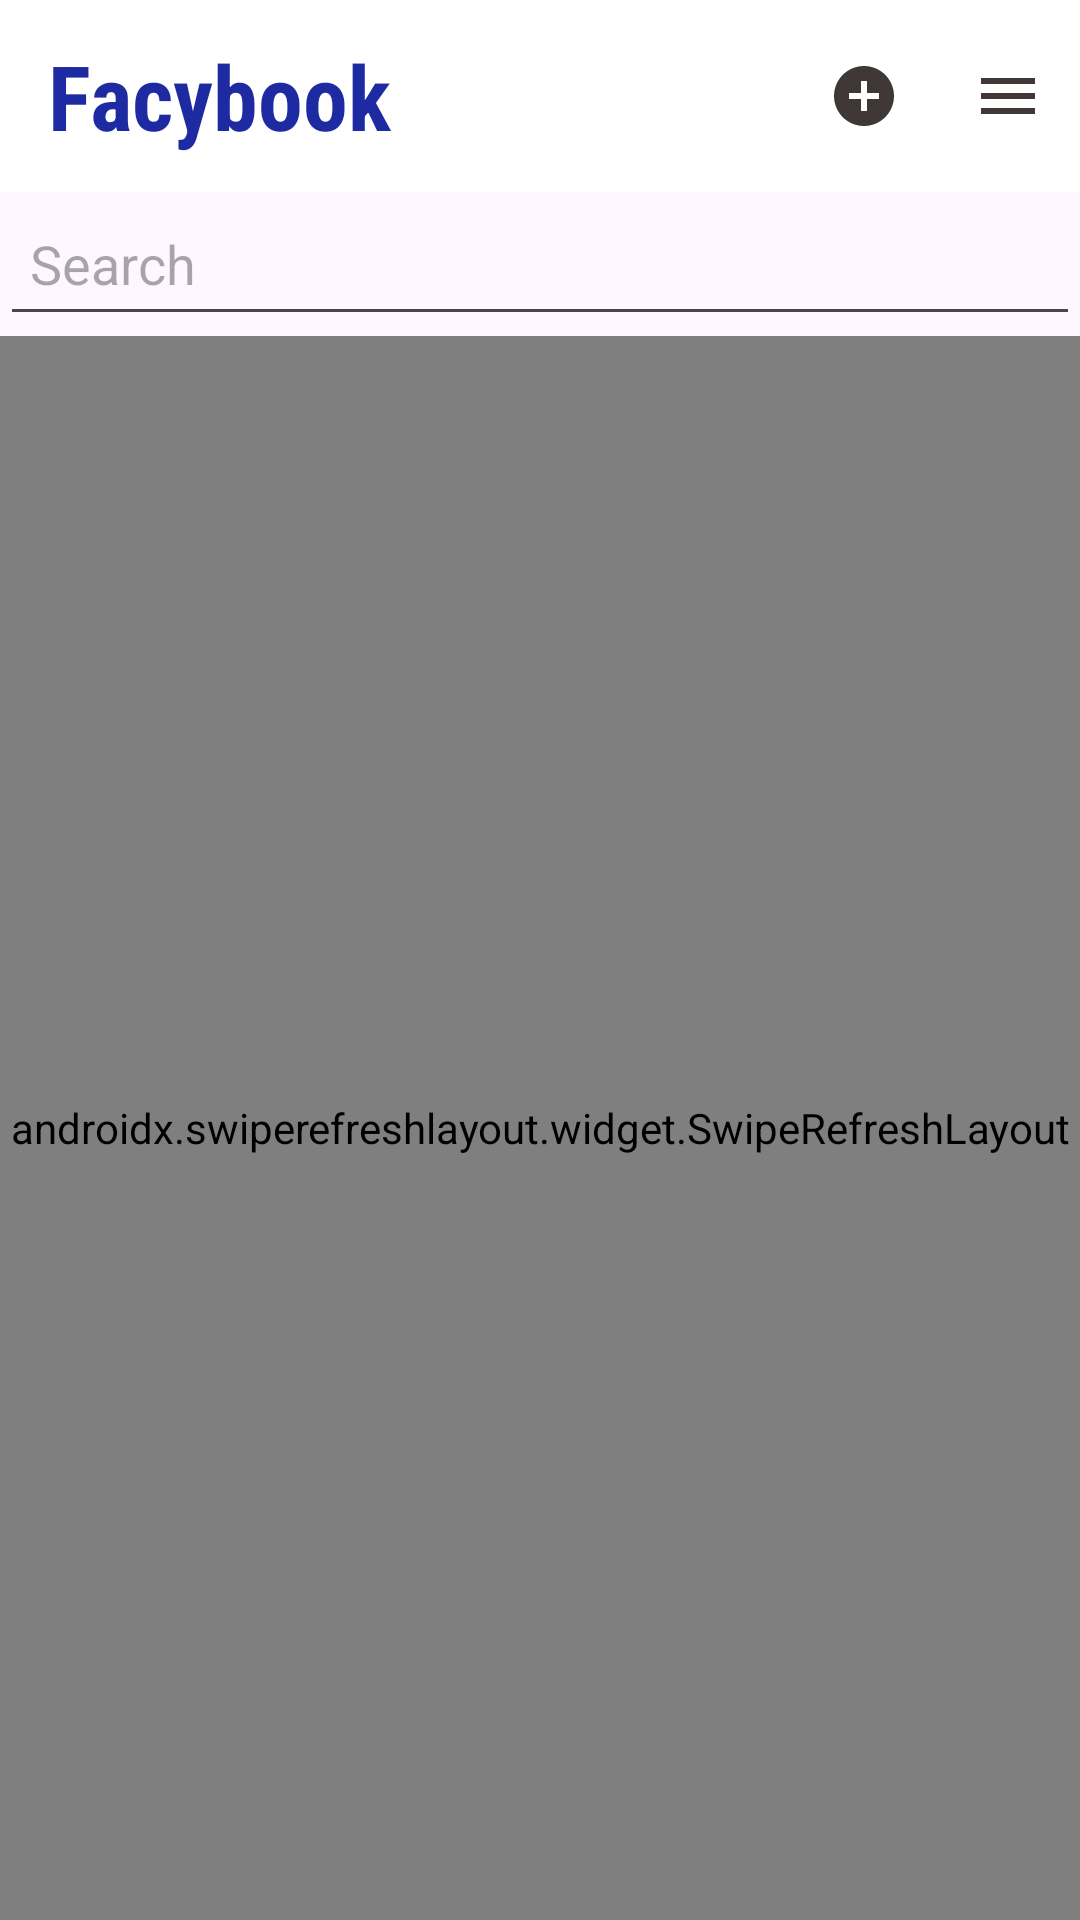

The Android layout XML behind this screen, and the referenced resources:
<!-- AndroidManifest.xml: application theme Theme.Ex2Android -->
<!-- res/layout/activity_feed.xml -->
<?xml version="1.0" encoding="utf-8"?>
<androidx.constraintlayout.widget.ConstraintLayout xmlns:android="http://schemas.android.com/apk/res/android"
    xmlns:app="http://schemas.android.com/apk/res-auto"
    android:layout_width="match_parent"
    android:layout_height="match_parent"
    xmlns:tools="http://schemas.android.com/tools"
    tools:context="com.example.ex2_Android.feed.feed"
    tools:ignore="MissingDefaultResource">

    <androidx.appcompat.widget.Toolbar
        android:id="@+id/toolbar"
        android:layout_width="match_parent"
        android:layout_height="wrap_content"
        android:background="@android:color/white"
        app:layout_constraintEnd_toEndOf="parent"
        app:layout_constraintStart_toStartOf="parent"
        app:layout_constraintTop_toTopOf="parent"
        app:title="@string/app_name"
        app:titleTextAppearance="@style/ToolbarTitleStyle"
        app:titleTextColor="#E9081698">

        <LinearLayout
            android:layout_width="wrap_content"
            android:layout_height="wrap_content"
            android:layout_gravity="end"
            android:orientation="horizontal">

            <ImageButton
                android:id="@+id/btn_plus"
                android:layout_width="48dp"
                android:layout_height="48dp"
                android:layout_weight="1"
                android:background="?attr/selectableItemBackgroundBorderless"
                android:contentDescription="@string/plus_button"
                android:padding="10dp"
                android:src="@drawable/plus_ico" />

            <ImageButton
                android:id="@+id/btn_menu"
                android:layout_width="48dp"
                android:layout_height="48dp"
                android:layout_weight="1"
                android:background="?attr/selectableItemBackgroundBorderless"
                android:contentDescription="@string/menu_button"
                android:padding="10dp"
                android:src="@drawable/menu_ico" />
        </LinearLayout>

    </androidx.appcompat.widget.Toolbar>

    <EditText
        android:id="@+id/search_box"
        android:layout_width="0dp"
        android:layout_height="48dp"
        android:autofillHints="text"
        android:hint="@string/search_box_hint"
        android:inputType="text"
        android:padding="10dp"
        app:layout_constraintEnd_toEndOf="parent"
        app:layout_constraintStart_toStartOf="parent"
        app:layout_constraintTop_toBottomOf="@id/toolbar" />

    <androidx.swiperefreshlayout.widget.SwipeRefreshLayout
        android:id="@+id/swipe_refresh_layout"
        android:layout_width="0dp"
        android:layout_height="0dp"
        app:layout_constraintBottom_toBottomOf="parent"
        app:layout_constraintEnd_toEndOf="parent"
        app:layout_constraintHorizontal_bias="1.0"
        app:layout_constraintStart_toStartOf="parent"
        app:layout_constraintTop_toBottomOf="@id/search_box"
        app:layout_constraintVertical_bias="0.0">

        <androidx.recyclerview.widget.RecyclerView
            android:id="@+id/lstPosts"
            android:layout_width="match_parent"
            android:layout_height="match_parent" />

    </androidx.swiperefreshlayout.widget.SwipeRefreshLayout>


</androidx.constraintlayout.widget.ConstraintLayout>
<!-- resources referenced by this layout -->
<resources>
  <!-- drawable menu_ico (drawable-anydpi) -->
  <vector xmlns:android="http://schemas.android.com/apk/res/android"
      android:width="24dp"
      android:height="24dp"
      android:viewportWidth="24"
      android:viewportHeight="24"
      android:tint="#100404"
      android:alpha="0.8">
    <path
        android:fillColor="@android:color/white"
        android:pathData="M3,18h18v-2L3,16v2zM3,13h18v-2L3,11v2zM3,6v2h18L21,6L3,6z"/>
  </vector>
  <!-- drawable plus_ico (drawable-anydpi) -->
  <vector xmlns:android="http://schemas.android.com/apk/res/android"
      android:width="24dp"
      android:height="24dp"
      android:viewportWidth="24"
      android:viewportHeight="24"
      android:tint="#100404"
      android:alpha="0.8">
    <path
        android:fillColor="@android:color/white"
        android:pathData="M12,2C6.48,2 2,6.48 2,12s4.48,10 10,10 10,-4.48 10,-10S17.52,2 12,2zM17,13h-4v4h-2v-4L7,13v-2h4L11,7h2v4h4v2z"/>
  </vector>
  <string name="app_name">Facybook</string>
  <string name="menu_button">menu for feed</string>
  <string name="plus_button">add post to feed</string>
  <string name="search_box_hint">Search</string>
  <style name="ToolbarTitleStyle">
          <item name="android:textStyle">bold</item>
          <item name="android:textSize">30sp</item>
          <item name="android:fontFamily">sans-serif-condensed</item>
      </style>
  <style name="Theme.Ex2Android" parent="Base.Theme.Ex2Android" />
  <style name="Base.Theme.Ex2Android" parent="Theme.Material3.DayNight.NoActionBar">
          
          
      </style>
</resources>
